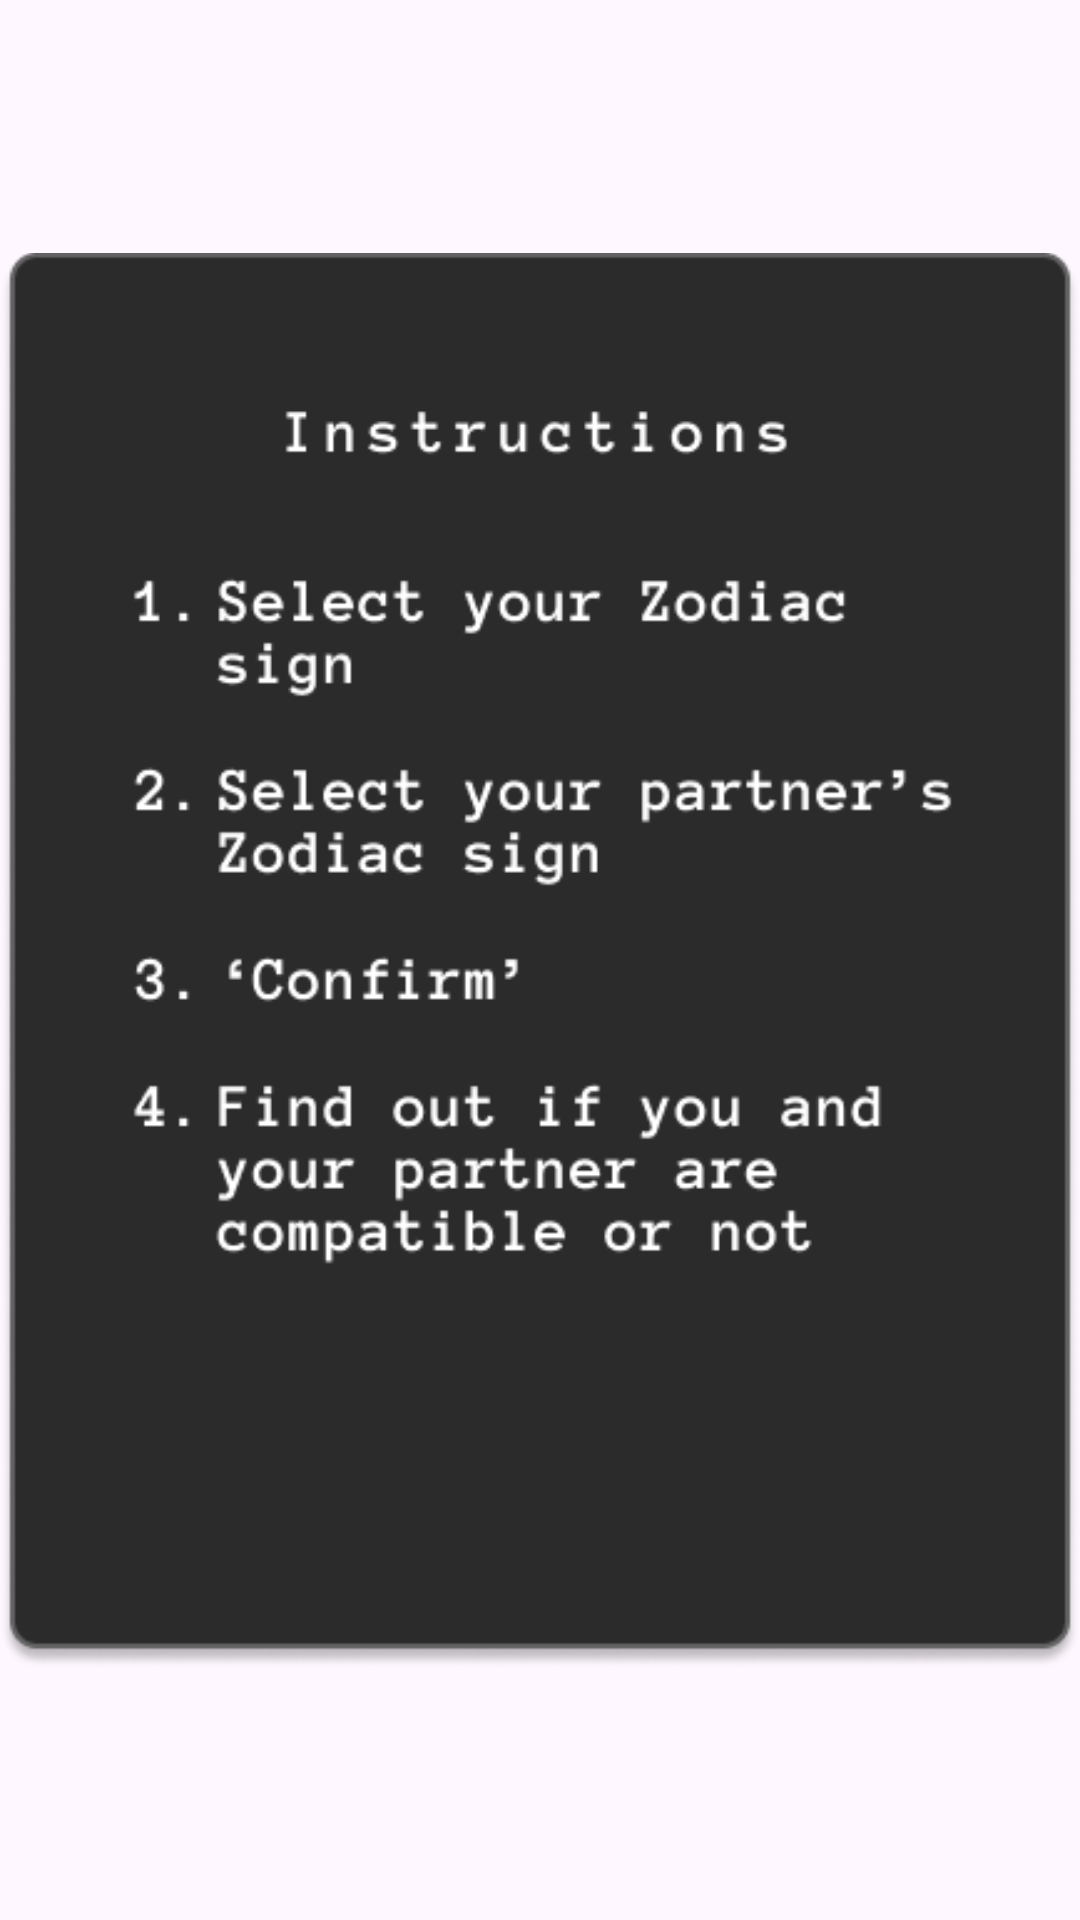

Android layout source for this screen:
<!-- AndroidManifest.xml: application theme Theme.Nan -->
<!-- res/layout/activity_popup.xml -->
<?xml version="1.0" encoding="utf-8"?>

<androidx.constraintlayout.widget.ConstraintLayout xmlns:android="http://schemas.android.com/apk/res/android"
    xmlns:app="http://schemas.android.com/apk/res-auto"
    xmlns:tools="http://schemas.android.com/tools"
    android:layout_width="match_parent"
    android:layout_height="match_parent">

    <ImageView
        android:id="@+id/imageView"
        android:layout_width="wrap_content"
        android:layout_height="wrap_content"
        app:layout_constraintBottom_toBottomOf="parent"
        app:layout_constraintEnd_toEndOf="parent"
        app:layout_constraintStart_toStartOf="parent"
        app:layout_constraintTop_toTopOf="parent"
        app:srcCompat="@drawable/popup" />
</androidx.constraintlayout.widget.ConstraintLayout>
<!-- resources referenced by this layout -->
<resources>
  <!-- drawable popup: png bitmap (drawable, 27081 bytes) -->
  <style name="Theme.Nan" parent="Base.Theme.Nan" />
  <style name="Base.Theme.Nan" parent="Theme.Material3.DayNight.NoActionBar">
          
          
      </style>
</resources>
